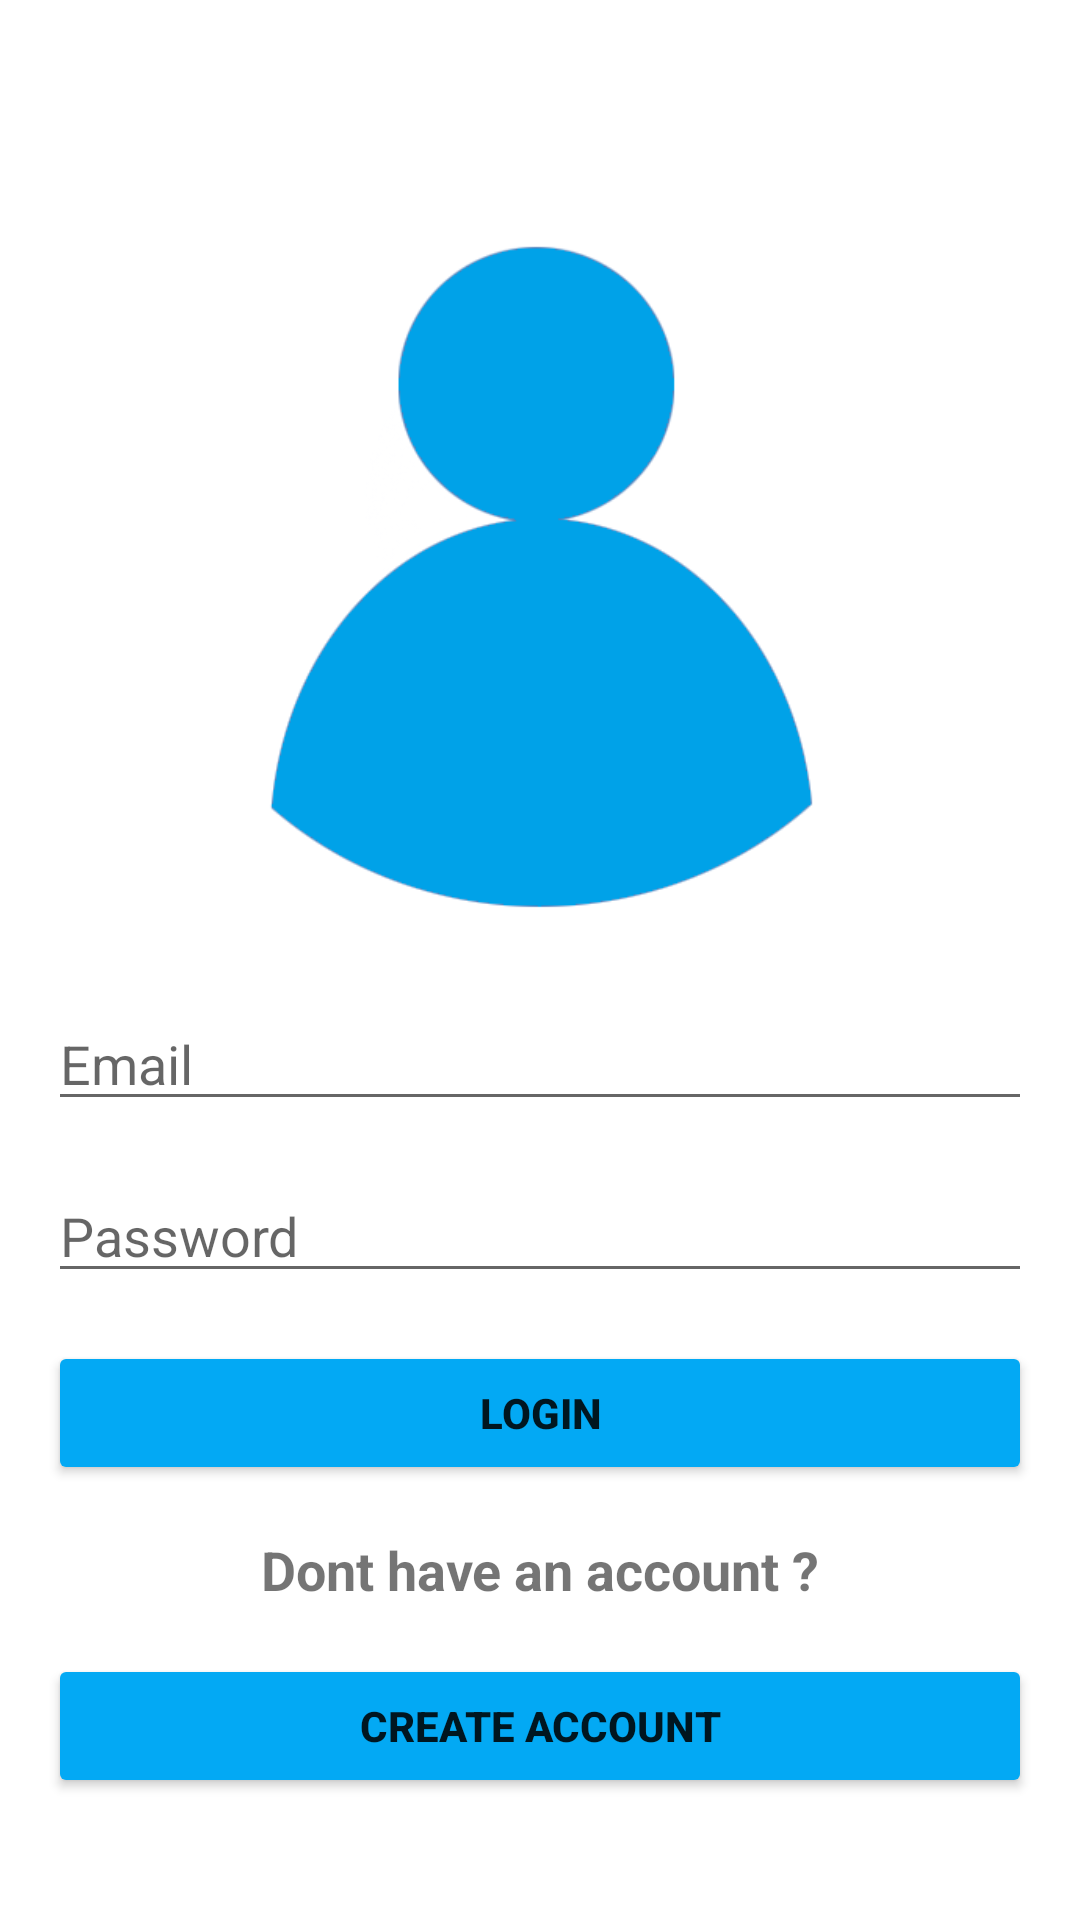

Produce the Android XML layout that renders to this screen, including the resource entries it uses.
<!-- AndroidManifest.xml: application theme Theme.Saga -->
<!-- res/layout/activity_login.xml -->
<?xml version="1.0" encoding="utf-8"?>
<LinearLayout xmlns:android="http://schemas.android.com/apk/res/android"
    xmlns:app="http://schemas.android.com/apk/res-auto"
    xmlns:tools="http://schemas.android.com/tools"
    android:layout_width="match_parent"
    android:gravity="center"
    android:orientation="vertical"
    android:padding="16dp"
    android:layout_height="match_parent"
    tools:context=".LoginActivity">

    <ProgressBar
        android:id="@+id/login_progress"
        style="?android:attr/progressBarStyleLarge"
        android:visibility="gone"
        android:layout_width="wrap_content"
        android:layout_height="wrap_content" />

    <LinearLayout
        android:layout_width="match_parent"
        android:layout_height="wrap_content"
        android:orientation="vertical"
        android:id="@+id/email_login_form">

        <ImageView

            android:id="@+id/login_image"
            android:layout_width="261dp"
            android:layout_height="260dp"
            android:layout_marginTop="16dp"
            android:layout_gravity="center_horizontal"
            android:layout_marginBottom="16dp"
            android:background="@drawable/user"
            android:visibility="visible" />

        <AutoCompleteTextView
            android:id="@+id/email"
            android:hint="@string/email_hint"
            android:inputType="textEmailAddress"
            android:maxLines="1"
            android:layout_width="match_parent"
            android:layout_height="wrap_content" />

        <EditText
            android:id="@+id/password"
            android:layout_marginTop="16dp"
            android:hint="@string/password_hint"
            android:inputType="textPassword"
            android:maxLines="1"
            android:layout_width="match_parent"
            android:layout_height="wrap_content"/>

        <Button
            android:id="@+id/email_sign_in_button"
            android:layout_width="match_parent"
            android:layout_marginTop="16dp"
            android:textStyle="bold"
            android:layout_height="wrap_content"
            android:text="@string/login_text"
            app:backgroundTint="#03A9F4" />
        <TextView
            android:layout_width="match_parent"
            android:layout_height="wrap_content"
            android:textStyle="bold"
            android:gravity="center_horizontal"
            android:layout_marginTop="16dp"
            android:textSize="18sp"
            android:text="@string/or_text">

        </TextView>

        <Button
            android:id="@+id/create_account_button_login"
            android:layout_width="match_parent"
            android:layout_marginTop="16dp"
            android:textStyle="bold"

            android:layout_height="wrap_content"
            android:text="@string/Create_text"
            app:backgroundTint="#03A9F4" />

    </LinearLayout>

</LinearLayout>
<!-- resources referenced by this layout -->
<resources>
  <!-- drawable user: png bitmap (drawable, 14143 bytes) -->
  <string name="Create_text">Create Account</string>
  <string name="email_hint">Email</string>
  <string name="login_text">Login</string>
  <string name="or_text">Dont have an account ?</string>
  <string name="password_hint">Password</string>
  <style name="Theme.Saga" parent="Theme.MaterialComponents.DayNight.DarkActionBar">
          
          <item name="colorPrimary">@color/purple_500</item>
          <item name="colorPrimaryVariant">@color/purple_700</item>
          <item name="colorOnPrimary">@color/white</item>
          
          <item name="colorSecondary">@color/teal_200</item>
          <item name="colorSecondaryVariant">@color/teal_700</item>
          <item name="colorOnSecondary">@color/black</item>
          
          <item name="android:statusBarColor" tools:targetApi="l">?attr/colorPrimaryVariant</item>
          
      </style>
  <!-- not gathered from this repository: default colours our renderer supplied (Android Studio template values) -->
  <color name="purple_500">#FF6200EE</color>
  <color name="purple_700">#FF3700B3</color>
  <color name="teal_200">#FF03DAC5</color>
  <color name="teal_700">#FF018786</color>
  <color name="black">#FF000000</color>
  <color name="white">#FFFFFFFF</color>
</resources>
